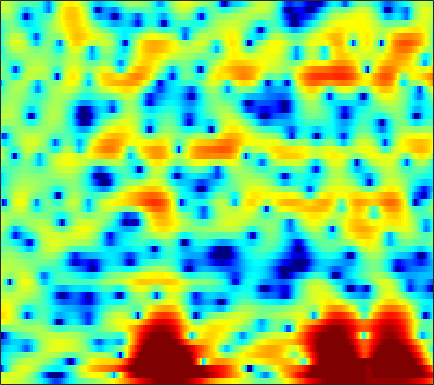

The file beside this chart, header and first rows:
3.5053, 3.5151, 3.4977, 3.4294, 3.3552, 3.2203, 3.0321, 2.8586, 2.5765, 2.232, 1.8283, 1.4814, 0.95425, 0.34766, -0.16573, -0.92495, -1.7853, -2.5038, -3.5645, -4.7469, -6.0935, -7.1959, -8.7438, -10.352
2.468, 2.595, 2.805, 3.034, 3.197, 3.377, 3.488, 3.508, 3.444, 3.251, 2.918, 2.568, 1.952, 1.147, 0.4091, -0.767, -2.202, -3.471, -5.448, -7.804, -10.64, -13.15, -16.95, -21.1
-13.92, -10.25, -5.968, -2.955, -1.275, 0.4652, 1.747, 2.472, 3.171, 3.608, 3.817, 3.822, 3.642, 3.259, 2.843, 2.128, 1.239, 0.492, -0.5909, -1.724, -2.795, -3.518, -4.299, -4.858
-5.692, -5.245, -4.345, -3.255, -2.418, -1.338, -0.3597, 0.2768, 0.9909, 1.558, 1.987, 2.222, 2.42, 2.509, 2.504, 2.418, 2.244, 2.063, 1.75, 1.387, 0.9655, 0.6064, 0.07269, -0.5465
-6.362, -5.695, -4.881, -4.136, -3.637, -3.032, -2.51, -2.177, -1.789, -1.46, -1.16, -0.9157, -0.5468, -0.1545, 0.1788, 0.6387, 1.106, 1.42, 1.76, 2.033, 2.209, 2.265, 2.252, 2.121
-8.202, -7.464, -6.673, -6.051, -5.73, -5.519, -5.579, -5.842, -6.517, -7.646, -9.21, -10.5, -11.27, -9.729, -7.712, -5.11, -2.908, -1.519, -0.02547, 1.145, 2.062, 2.605, 3.153, 3.535
-10.67, -10.35, -9.566, -8.581, -7.843, -7.054, -6.55, -6.404, -6.496, -6.894, -7.541, -7.988, -8.177, -7.353, -6.196, -4.332, -2.581, -1.404, -0.06303, 1.036, 1.912, 2.443, 2.995, 3.402
-17.98, -16.83, -12.31, -8.957, -7.167, -5.383, -4.126, -3.42, -2.692, -2.169, -1.767, -1.496, -1.135, -0.7279, -0.3938, 0.1028, 0.6081, 0.9765, 1.4, 1.756, 2.018, 2.162, 2.274, 2.311
-1.067, -1.098, -0.9388, -0.6283, -0.3532, 0.007017, 0.3302, 0.534, 0.7307, 0.8613, 0.9464, 1.005, 1.086, 1.198, 1.273, 1.35, 1.382, 1.379, 1.302, 1.114, 0.7812, 0.431, -0.1582, -0.8833
4.268, 4.105, 3.848, 3.545, 3.28, 2.865, 2.355, 1.911, 1.251, 0.5471, -0.1249, -0.5221, -0.8953, -1, -0.9356, -0.7363, -0.528, -0.4362, -0.4916, -0.792, -1.397, -2.106, -3.451, -5.412
6.176, 5.951, 5.54, 4.994, 4.47, 3.587, 2.433, 1.351, -0.4698, -2.878, -6.234, -9.63, -13.84, -11.01, -7.992, -5.218, -3.474, -2.634, -2.016, -1.86, -2.095, -2.518, -3.345, -4.444
5.414, 5.293, 5.016, 4.588, 4.155, 3.418, 2.474, 1.611, 0.2523, -1.344, -3.057, -4.208, -5.131, -5.027, -4.486, -3.583, -2.803, -2.401, -2.124, -2.124, -2.361, -2.681, -3.276, -4.001
3.507, 3.609, 3.628, 3.513, 3.353, 3.05, 2.658, 2.313, 1.79, 1.249, 0.7321, 0.384, -0.02795, -0.3319, -0.5087, -0.7048, -0.9357, -1.156, -1.531, -2.042, -2.716, -3.322, -4.291, -5.428
1.913, 2.082, 2.182, 2.211, 2.225, 2.249, 2.292, 2.315, 2.341, 2.315, 2.228, 2.112, 1.895, 1.594, 1.312, 0.8548, 0.3191, -0.1404, -0.8409, -1.648, -2.598, -3.405, -4.674, -6.223
1.243, 0.7249, -0.1102, -0.7969, -0.9484, -0.5128, 0.4234, 1.213, 2.144, 2.833, 3.235, 3.357, 3.305, 3.006, 2.633, 1.963, 1.132, 0.4325, -0.5497, -1.509, -2.379, -2.963, -3.705, -4.467
1.889, 0.2318, -3.228, -9.845, -18.3, -7.705, -2.22, 0.1953, 2.284, 3.562, 4.266, 4.481, 4.387, 3.887, 3.252, 2.028, 0.3263, -1.28, -3.816, -6.318, -7.347, -6.764, -5.282, -4.001
2.93, 2.249, 1.335, 0.6407, 0.4252, 0.6091, 1.198, 1.743, 2.405, 2.878, 3.101, 3.085, 2.784, 2.163, 1.459, 0.147, -1.656, -3.39, -6.3, -9.495, -10.57, -9.169, -6.761, -4.909
2.689, 2.464, 2.197, 1.989, 1.882, 1.814, 1.817, 1.833, 1.851, 1.829, 1.717, 1.563, 1.254, 0.8126, 0.3936, -0.2709, -1.023, -1.621, -2.373, -2.957, -3.279, -3.348, -3.263, -3.089
1.834, 1.815, 1.782, 1.729, 1.674, 1.587, 1.47, 1.364, 1.202, 1.011, 0.8008, 0.6342, 0.4162, 0.1994, 0.04604, -0.1398, -0.3092, -0.423, -0.5494, -0.6607, -0.7519, -0.8188, -0.9352, -1.114
0.3136, 0.5946, 0.8579, 0.9832, 0.9922, 0.8878, 0.6715, 0.4508, 0.0843, -0.3303, -0.7441, -1.02, -1.28, -1.35, -1.261, -0.9766, -0.565, -0.2107, 0.2502, 0.6505, 0.9568, 1.109, 1.196, 1.125
-1.786, -1.048, -0.4959, -0.3037, -0.3479, -0.62, -1.073, -1.527, -2.304, -3.284, -4.503, -5.554, -6.885, -7.385, -6.755, -4.978, -2.986, -1.641, -0.1394, 1.035, 1.91, 2.389, 2.818, 3.028
-2.043, -1.792, -1.857, -2.319, -2.868, -3.738, -4.64, -5.257, -6, -6.883, -8.268, -9.888, -13.45, -17.49, -14.34, -8.675, -4.793, -2.684, -0.5815, 0.9491, 2.061, 2.668, 3.227, 3.559
-0.2655, -0.8987, -2.109, -3.92, -5.79, -9.162, -13.31, -14.5, -11.84, -9.153, -7.479, -6.651, -5.828, -4.955, -4.102, -2.75, -1.305, -0.2846, 0.9046, 1.855, 2.538, 2.886, 3.157, 3.227
1.998, 1.226, -0.09034, -1.766, -3.31, -5.684, -7.787, -8.293, -7.115, -5.279, -3.616, -2.613, -1.512, -0.5778, 0.03348, 0.7894, 1.462, 1.901, 2.382, 2.706, 2.832, 2.785, 2.514, 1.978
2.75, 2.256, 1.547, 0.8214, 0.2949, -0.3026, -0.7013, -0.8302, -0.7789, -0.5103, -0.1284, 0.1734, 0.5482, 0.8845, 1.091, 1.333, 1.531, 1.644, 1.728, 1.694, 1.516, 1.237, 0.6173, -0.3795
1.877, 1.536, 1.23, 1.076, 1.058, 1.117, 1.215, 1.292, 1.367, 1.391, 1.304, 1.175, 0.924, 0.5645, 0.2906, -0.05992, -0.2912, -0.3567, -0.3262, -0.2454, -0.2214, -0.3064, -0.6145, -1.157
-1.051, -1.753, -1.757, -0.8123, 0.1273, 1.297, 2.217, 2.706, 3.087, 3.124, 2.82, 2.342, 1.335, -0.1237, -1.52, -3.586, -5.101, -5.12, -3.895, -2.413, -1.343, -0.8381, -0.5302, -0.5448
-7.507, -15.23, -12.19, -4.5, -1.407, 1.268, 2.997, 3.841, 4.488, 4.651, 4.358, 3.804, 2.559, 0.6058, -1.506, -5.541, -10.29, -9.541, -5.425, -2.717, -1.25, -0.7463, -0.693, -1.236
-2.402, -2.576, -2.171, -1.112, -0.1164, 1.19, 2.282, 2.905, 3.47, 3.708, 3.628, 3.367, 2.784, 1.952, 1.24, 0.3107, -0.392, -0.6736, -0.754, -0.751, -0.9052, -1.268, -2.21, -3.929
-3.253, -2.724, -1.937, -1.079, -0.4402, 0.3801, 1.09, 1.546, 2.007, 2.296, 2.398, 2.374, 2.215, 1.948, 1.704, 1.347, 1.001, 0.7481, 0.4168, 0.06735, -0.3695, -0.7823, -1.498, -2.368
-6.052, -4.796, -3.387, -2.235, -1.502, -0.6749, 0.005615, 0.4219, 0.8549, 1.167, 1.365, 1.438, 1.443, 1.373, 1.278, 1.117, 0.9324, 0.7901, 0.5903, 0.3921, 0.1834, 0.02292, -0.2025, -0.4141
-6.568, -5.194, -3.769, -2.692, -2.033, -1.323, -0.7444, -0.3951, -0.009908, 0.2754, 0.4709, 0.5509, 0.5844, 0.5315, 0.4518, 0.3195, 0.1807, 0.0994, 0.04674, 0.05232, 0.1306, 0.2199, 0.3834, 0.5562
-3.446, -2.97, -2.467, -2.098, -1.879, -1.626, -1.358, -1.127, -0.7942, -0.4865, -0.2611, -0.1789, -0.1996, -0.401, -0.6509, -1.08, -1.494, -1.716, -1.749, -1.468, -0.9329, -0.4472, 0.2332, 0.8727
-0.00557, -0.3115, -0.8874, -1.623, -2.276, -3.038, -3.402, -3.207, -2.471, -1.517, -0.7343, -0.3776, -0.3185, -0.7644, -1.483, -3.031, -5.229, -7.017, -7.92, -6.037, -3.499, -1.897, -0.2499, 0.9969
2.321, 1.498, 0.07576, -1.96, -4.14, -8.871, -18.98, -14.3, -6.468, -2.615, -0.4256, 0.5323, 1.062, 0.8198, 0.1178, -1.567, -4.277, -6.887, -8.507, -5.866, -3.013, -1.503, -0.1091, 0.762
1.45, 0.6053, -0.5032, -1.63, -2.466, -3.475, -3.865, -3.368, -1.896, -0.1532, 1.24, 1.996, 2.614, 2.774, 2.635, 2.158, 1.507, 1.012, 0.4849, 0.1605, -0.1736, -0.5659, -1.467, -2.881
-4.132, -5.561, -5.885, -4.693, -3.613, -2.3, -1.165, -0.3791, 0.6218, 1.511, 2.289, 2.734, 3.148, 3.357, 3.385, 3.264, 2.986, 2.706, 2.188, 1.485, 0.5173, -0.4725, -2.384, -5.253
-8.976, -13.25, -12.27, -7.418, -4.937, -2.639, -1.054, -0.1648, 0.7452, 1.396, 1.874, 2.136, 2.363, 2.49, 2.524, 2.514, 2.423, 2.29, 2.03, 1.626, 1.075, 0.5514, -0.275, -1.141
-1.798, -2.262, -2.366, -1.946, -1.441, -0.7431, -0.1285, 0.2114, 0.4975, 0.6291, 0.5964, 0.5194, 0.3917, 0.2927, 0.2755, 0.3499, 0.5255, 0.677, 0.8807, 1.027, 1.063, 1.02, 0.8902, 0.6775
1.202, 1.1, 1.042, 1.045, 1.06, 1.041, 0.9351, 0.7523, 0.3361, -0.2959, -1.177, -1.982, -3.124, -4.069, -4.344, -3.983, -2.98, -2.076, -0.9557, -0.02246, 0.6749, 1.051, 1.375, 1.507
1.891, 2.039, 2.161, 2.181, 2.119, 1.916, 1.518, 1.085, 0.2515, -0.9757, -2.698, -4.498, -8.052, -14.59, -25.93, -13.78, -7.738, -5.068, -2.627, -0.9409, 0.2552, 0.9135, 1.514, 1.859
0.8767, 1.302, 1.683, 1.88, 1.907, 1.782, 1.45, 1.055, 0.3179, -0.6902, -1.982, -3.122, -4.802, -6.262, -6.772, -6.324, -4.968, -3.787, -2.326, -1.075, -0.06505, 0.5362, 1.156, 1.561
-0.2971, 0.2226, 0.7447, 1.093, 1.24, 1.281, 1.163, 0.9486, 0.5208, -0.04361, -0.7337, -1.291, -2, -2.594, -2.889, -2.998, -2.81, -2.497, -1.934, -1.257, -0.55, -0.05837, 0.528, 0.9818
-0.9223, -0.5144, 0.03261, 0.5053, 0.7888, 1.044, 1.142, 1.116, 0.9392, 0.6006, 0.1115, -0.3453, -1.038, -1.801, -2.381, -3.05, -3.462, -3.52, -3.156, -2.449, -1.569, -0.8867, -0.09043, 0.5707
-2.912, -2.148, -1.019, -0.05085, 0.5245, 1.091, 1.422, 1.563, 1.594, 1.426, 1.046, 0.5865, -0.3363, -1.685, -3.048, -5.523, -8.517, -9.905, -8.3, -5.318, -2.968, -1.655, -0.3898, 0.4659
-8.678, -4.783, -2.031, -0.524, 0.1135, 0.5987, 0.9231, 1.124, 1.43, 1.729, 1.868, 1.774, 1.269, 0.2117, -1.02, -3.381, -6.41, -7.971, -6.38, -3.575, -1.506, -0.5773, 0.07583, 0.1445
-0.9291, -0.8422, -0.7784, -1.112, -1.765, -3.137, -4.446, -4.567, -3.078, -0.9797, 0.7034, 1.576, 2.269, 2.482, 2.382, 2.049, 1.671, 1.504, 1.465, 1.538, 1.498, 1.244, 0.3661, -1.38
0.533, -0.09314, -1.06, -2.476, -4.004, -7.117, -11.98, -13.71, -8.369, -4.139, -1.397, -0.009247, 1.261, 2.057, 2.415, 2.659, 2.72, 2.697, 2.542, 2.286, 1.839, 1.381, 0.4916, -0.703
-0.9639, -1.217, -1.607, -2.098, -2.523, -3.096, -3.397, -3.33, -2.699, -1.751, -0.7288, -0.03649, 0.6736, 1.205, 1.486, 1.716, 1.808, 1.792, 1.679, 1.474, 1.167, 0.877, 0.4288, -0.04365
-3.187, -2.551, -1.834, -1.266, -0.9474, -0.5978, -0.318, -0.08882, 0.1832, 0.4855, 0.7316, 0.8887, 1.032, 1.063, 1.055, 1.009, 0.947, 0.8901, 0.838, 0.7316, 0.5831, 0.3825, 0.05844, -0.3239
-4.849, -3.079, -1.292, 0.02051, 0.7639, 1.512, 2.011, 2.26, 2.413, 2.391, 2.191, 1.913, 1.436, 0.8277, 0.3367, -0.2314, -0.5584, -0.5788, -0.3977, -0.1209, 0.06225, 0.06567, -0.217, -0.8885
-3.522, -1.867, 0.0005525, 1.426, 2.263, 3.054, 3.547, 3.703, 3.695, 3.363, 2.735, 2.023, 0.688, -1.112, -2.854, -5.52, -7.237, -6.554, -4.288, -2.192, -0.8073, -0.183, 0.03736, -0.4601
-3.751, -2.218, -0.5407, 0.7488, 1.478, 2.14, 2.467, 2.503, 2.285, 1.776, 0.9568, 0.1329, -1.365, -3.437, -5.48, -9.072, -12.05, -10.52, -6.697, -3.803, -1.835, -0.8562, -0.01869, 0.3706
-4.255, -2.911, -1.53, -0.527, -0.03507, 0.3376, 0.369, 0.2126, -0.2645, -0.9143, -1.722, -2.369, -3.225, -4.039, -4.558, -5.03, -5.045, -4.71, -3.895, -2.82, -1.751, -1.014, -0.1441, 0.6077
-2.708, -1.833, -0.9519, -0.4192, -0.2561, -0.3616, -0.8197, -1.4, -2.445, -3.761, -5.122, -5.959, -6.482, -6.304, -5.902, -5.199, -4.455, -3.921, -3.195, -2.49, -1.771, -1.203, -0.4145, 0.424
-0.06195, 0.4413, 0.863, 0.9619, 0.8269, 0.3057, -0.6251, -1.672, -3.583, -6.467, -10.94, -16.25, -17.93, -11.48, -8.573, -6.147, -4.7, -4.011, -3.458, -3.208, -3.031, -2.824, -2.239, -1.23
2.216, 2.399, 2.437, 2.248, 1.95, 1.341, 0.4343, -0.4476, -1.964, -3.841, -5.925, -7.264, -7.688, -6.603, -5.505, -4.326, -3.676, -3.562, -4.006, -5.161, -7.232, -9.352, -10.75, -7.508
2.819, 2.674, 2.348, 1.911, 1.52, 0.9707, 0.3918, -0.03941, -0.6374, -1.196, -1.663, -1.894, -2.033, -1.998, -1.928, -1.899, -2.067, -2.418, -3.28, -4.699, -6.806, -8.659, -9.757, -7.353
